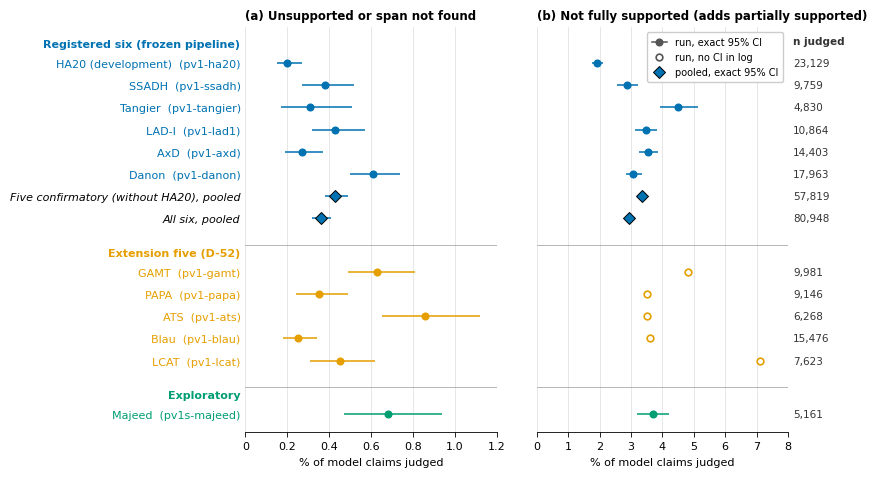

Recreate this plot in Python. (Note: this script raises an exception after producing the figure.)
"""fig_gatekeeper_by_run: gatekeeper (second model read) shares per run.
All values copied from raw_materials/experimental_log.md (§2.0, §2.1.2, §2.3); see plan.md."""
import os
import matplotlib
matplotlib.use("Agg")
import matplotlib.pyplot as plt

plt.rcParams.update({"font.family": "DejaVu Sans", "font.size": 8,
                     "axes.linewidth": 0.6, "xtick.major.width": 0.6,
                     "ytick.major.width": 0, "ytick.major.size": 0})

C = {"reg": "#0072B2", "ext": "#E69F00", "exp": "#009E73"}

# (label, run, group, kind, n, a_pct, a_lo, a_hi, b_pct, b_lo, b_hi)
rows = [
    ("HA20 (development)", "pv1-ha20", "reg", "run", "23,129", 0.20, 0.15, 0.27, 1.93, 1.75, 2.11),
    ("SSADH", "pv1-ssadh", "reg", "run", "9,759", 0.38, 0.27, 0.52, 2.86, 2.54, 3.21),
    ("Tangier", "pv1-tangier", "reg", "run", "4,830", 0.31, 0.17, 0.51, 4.49, 3.93, 5.12),
    ("LAD-I", "pv1-lad1", "reg", "run", "10,864", 0.43, 0.32, 0.57, 3.47, 3.13, 3.83),
    ("AxD", "pv1-axd", "reg", "run", "14,403", 0.27, 0.19, 0.37, 3.55, 3.26, 3.87),
    ("Danon", "pv1-danon", "reg", "run", "17,963", 0.61, 0.50, 0.74, 3.07, 2.83, 3.34),
    ("Five confirmatory (without HA20)", "pooled", "reg", "pool", "57,819", 0.43, 0.38, 0.49, 3.35, 3.20, 3.50),
    ("All six", "pooled", "reg", "pool", "80,948", 0.36, 0.32, 0.41, 2.94, 2.83, 3.06),
    ("GAMT", "pv1-gamt", "ext", "run", "9,981", 0.63, 0.49, 0.81, 4.8, None, None),
    ("PAPA", "pv1-papa", "ext", "run", "9,146", 0.35, 0.24, 0.49, 3.5, None, None),
    ("ATS", "pv1-ats", "ext", "run", "6,268", 0.86, 0.65, 1.12, 3.5, None, None),
    ("Blau", "pv1-blau", "ext", "run", "15,476", 0.25, 0.18, 0.34, 3.6, None, None),
    ("LCAT", "pv1-lcat", "ext", "run", "7,623", 0.45, 0.31, 0.62, 7.1, None, None),
    ("Majeed", "pv1s-majeed", "exp", "run", "5,161", 0.68, 0.47, 0.94, 3.7, 3.2, 4.2),
]

# y positions with gaps between groups
ys, y, prev = [], 0.0, None
for r in rows:
    if prev is not None and r[2] != prev:
        y += 1.4  # group gap (room for header)
    ys.append(y)
    prev = r[2]
    y += 1.0
ymax = ys[-1]

fig, (axa, axb) = plt.subplots(1, 2, figsize=(7.0, 5.25), sharey=True,
                               gridspec_kw={"width_ratios": [1, 1], "wspace": 0.16})

def draw(ax, ci_idx):
    for r, yy in zip(rows, ys):
        pct, lo, hi = r[ci_idx], r[ci_idx + 1], r[ci_idx + 2]
        col = C[r[2]]
        if lo is not None:
            ax.plot([lo, hi], [yy, yy], color=col, lw=1.1, solid_capstyle="butt", zorder=2)
        if r[3] == "pool":
            ax.plot(pct, yy, marker="D", ms=6, mfc=col, mec="black", mew=0.7, zorder=3)
        elif lo is None:
            ax.plot(pct, yy, marker="o", ms=4.8, mfc="white", mec=col, mew=1.2, zorder=3)
        else:
            ax.plot(pct, yy, marker="o", ms=4.8, mfc=col, mec=col, zorder=3)
    ax.grid(axis="x", color="#DDDDDD", lw=0.5)
    ax.set_axisbelow(True)
    for s in ("top", "right", "left"):
        ax.spines[s].set_visible(False)
    # group separators
    for i in range(1, len(rows)):
        if rows[i][2] != rows[i - 1][2]:
            ax.axhline((ys[i] + ys[i - 1]) / 2, color="#999999", lw=0.5)

draw(axa, 5)
draw(axb, 8)

axa.set_xlim(0, 1.2)
axa.set_xticks([0, 0.2, 0.4, 0.6, 0.8, 1.0, 1.2])
axa.set_xticklabels(["0", "0.2", "0.4", "0.6", "0.8", "1.0", "1.2"])
axb.set_xlim(0, 8)
axb.set_xticks(range(0, 9))
axa.set_xlabel("% of model claims judged")
axb.set_xlabel("% of model claims judged")
axa.set_title("(a) Unsupported or span not found", loc="left", fontsize=8.5, fontweight="bold")
axb.set_title("(b) Not fully supported (adds partially supported)", loc="left",
              fontsize=8.5, fontweight="bold")

labels = []
for r in rows:
    if r[3] == "pool":
        labels.append(r[0] + ", pooled")
    else:
        labels.append(f"{r[0]}  ({r[1]})")
axa.set_yticks(ys)
axa.set_yticklabels(labels)
for t, r in zip(axa.get_yticklabels(), rows):
    t.set_color(C[r[2]] if r[3] != "pool" else "black")
    if r[3] == "pool":
        t.set_fontstyle("italic")
axa.set_ylim(ymax + 0.8, -1.6)

# group headers
heads = {"reg": "Registered six (frozen pipeline)", "ext": "Extension five (D-52)",
         "exp": "Exploratory"}
seen = set()
for r, yy in zip(rows, ys):
    if r[2] not in seen:
        seen.add(r[2])
        axa.text(-0.02, yy - 0.85, heads[r[2]], transform=axa.get_yaxis_transform(),
                 ha="right", va="center", fontsize=8, fontweight="bold", color=C[r[2]])

# n judged column at the right of panel (b)
for r, yy in zip(rows, ys):
    axb.text(1.02, yy, r[4], transform=axb.get_yaxis_transform(), ha="left", va="center",
             fontsize=7.5, color="#333333")
axb.text(1.02, -1.0, "n judged", transform=axb.get_yaxis_transform(), ha="left",
         va="center", fontsize=7.5, fontweight="bold", color="#333333")

from matplotlib.lines import Line2D
key = [Line2D([], [], marker="o", ls="-", lw=1.1, color="#555555", ms=4.8, label="run, exact 95% CI"),
       Line2D([], [], marker="o", ls="none", mfc="white", mec="#555555", mew=1.2, ms=4.8,
              label="run, no CI in log"),
       Line2D([], [], marker="D", ls="none", mfc="#0072B2", mec="black", mew=0.7, ms=6,
              label="pooled, exact 95% CI")]
axb.legend(handles=key, loc="upper right", fontsize=7, frameon=True, framealpha=1,
           edgecolor="#CCCCCC", handlelength=1.6, borderpad=0.5)

fig.savefig(os.environ["PO_OUT"], dpi=300, bbox_inches="tight", facecolor="white")
